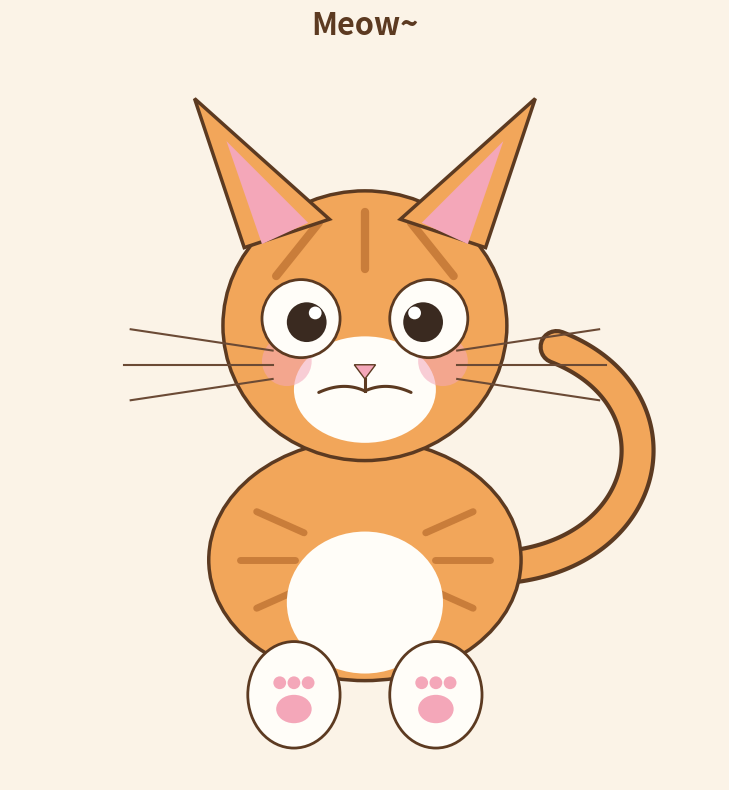

Recreate this plot in Python.
import numpy as np
import matplotlib.pyplot as plt
from matplotlib.patches import Ellipse, Circle, Polygon

# ---------------------------------------------------------------
# Helper functions
# ---------------------------------------------------------------
def quad_bezier(p0, p1, p2, n=60):
    t = np.linspace(0, 1, n)[:, None]
    p0, p1, p2 = np.array(p0), np.array(p1), np.array(p2)
    return (1 - t) ** 2 * p0 + 2 * (1 - t) * t * p1 + t ** 2 * p2

def cubic_bezier(p0, p1, p2, p3, n=100):
    t = np.linspace(0, 1, n)[:, None]
    p0, p1, p2, p3 = np.array(p0), np.array(p1), np.array(p2), np.array(p3)
    return ((1 - t) ** 3 * p0 + 3 * (1 - t) ** 2 * t * p1 +
             3 * (1 - t) * t ** 2 * p2 + t ** 3 * p3)

def mirror_x(x, axis=5.0):
    return 2 * axis - x

def ellipse_point(center, a, b, r, theta_deg):
    theta = np.radians(theta_deg)
    return (center[0] + r * a * np.cos(theta), center[1] + r * b * np.sin(theta))

# ---------------------------------------------------------------
# Palette
# ---------------------------------------------------------------
fur      = '#F2A65A'
fur_dark = '#C97D3A'
outline  = '#5C3A21'
white    = '#FFFDF8'
pink     = '#F4A7B9'
ink      = '#3A2A20'
bg       = '#FBF3E7'

fig, ax = plt.subplots(figsize=(8, 8))
fig.patch.set_facecolor(bg)
ax.set_facecolor(bg)

# ---------------------------------------------------------------
# Tail (drawn first so the body overlaps its base)
# ---------------------------------------------------------------
tail = cubic_bezier((7.0, 3.0), (9.1, 3.2), (9.5, 5.4), (7.7, 6.1), n=100)
ax.plot(tail[:, 0], tail[:, 1], color=outline, linewidth=26,
        solid_capstyle='round', zorder=0.4)
ax.plot(tail[:, 0], tail[:, 1], color=fur, linewidth=20,
        solid_capstyle='round', zorder=0.5)

# ---------------------------------------------------------------
# Body
# ---------------------------------------------------------------
body_center, body_a, body_b = (5, 3.1), 2.2, 1.7
body = Ellipse(body_center, width=2 * body_a, height=2 * body_b,
               facecolor=fur, edgecolor=outline, linewidth=2.5, zorder=1.0)
ax.add_patch(body)

belly = Ellipse((5, 2.5), width=2.2, height=2.0, facecolor=white,
                 edgecolor='none', zorder=1.1)
ax.add_patch(belly)

for theta_deg in (150, 180, 210):
    p_in = ellipse_point(body_center, body_a, body_b, 0.45, theta_deg)
    p_out = ellipse_point(body_center, body_a, body_b, 0.8, theta_deg)
    ax.plot([p_in[0], p_out[0]], [p_in[1], p_out[1]], color=fur_dark,
            linewidth=5, solid_capstyle='round', zorder=1.05)
    ax.plot([mirror_x(p_in[0]), mirror_x(p_out[0])], [p_in[1], p_out[1]],
            color=fur_dark, linewidth=5, solid_capstyle='round', zorder=1.05)

# ---------------------------------------------------------------
# Front paws
# ---------------------------------------------------------------
for cx in (4.0, 6.0):
    paw = Ellipse((cx, 1.2), width=1.3, height=1.5, facecolor=white,
                   edgecolor=outline, linewidth=2, zorder=1.3)
    ax.add_patch(paw)
    pad = Ellipse((cx, 1.0), width=0.5, height=0.4, facecolor=pink,
                   edgecolor='none', zorder=1.4)
    ax.add_patch(pad)
    for dx in (-0.2, 0.0, 0.2):
        bean = Circle((cx + dx, 1.37), radius=0.09, facecolor=pink,
                       edgecolor='none', zorder=1.4)
        ax.add_patch(bean)

# ---------------------------------------------------------------
# Head
# ---------------------------------------------------------------
head = Ellipse((5, 6.4), width=4.0, height=3.8, facecolor=fur,
               edgecolor=outline, linewidth=2.5, zorder=3.0)
ax.add_patch(head)

# forehead tabby marks
for (x1, y1, x2, y2) in [(5, 8.0, 5, 7.2),
                          (4.35, 7.85, 3.75, 7.1),
                          (5.65, 7.85, 6.25, 7.1)]:
    ax.plot([x1, x2], [y1, y2], color=fur_dark, linewidth=6,
            solid_capstyle='round', zorder=3.05)

# ears (outer)
left_outer = Polygon([(3.3, 7.5), (2.6, 9.6), (4.5, 7.9)], facecolor=fur,
                      edgecolor=outline, linewidth=2.5, zorder=3.1)
right_outer = Polygon([(6.7, 7.5), (7.4, 9.6), (5.5, 7.9)], facecolor=fur,
                       edgecolor=outline, linewidth=2.5, zorder=3.1)
ax.add_patch(left_outer)
ax.add_patch(right_outer)

# ears (inner)
left_inner = Polygon([(3.55, 7.55), (3.05, 9.0), (4.2, 7.85)],
                      facecolor=pink, edgecolor='none', zorder=3.15)
right_inner = Polygon([(6.45, 7.55), (6.95, 9.0), (5.8, 7.85)],
                       facecolor=pink, edgecolor='none', zorder=3.15)
ax.add_patch(left_inner)
ax.add_patch(right_inner)

# muzzle
muzzle = Ellipse((5, 5.5), width=2.0, height=1.5, facecolor=white,
                  edgecolor='none', zorder=3.2)
ax.add_patch(muzzle)

# cheeks
for cx in (3.9, 6.1):
    cheek = Circle((cx, 5.9), radius=0.35, facecolor=pink, alpha=0.55,
                    edgecolor='none', zorder=3.3)
    ax.add_patch(cheek)

# eyes
def draw_eye(cx):
    ax.add_patch(Circle((cx, 6.5), radius=0.55, facecolor=white,
                         edgecolor=outline, linewidth=2, zorder=3.4))
    pupil_x = cx + 0.08 if cx < 5 else cx - 0.08
    ax.add_patch(Circle((pupil_x, 6.45), radius=0.28, facecolor=ink,
                         edgecolor='none', zorder=3.5))
    hl_x = cx + 0.2 if cx < 5 else cx - 0.2
    ax.add_patch(Circle((hl_x, 6.58), radius=0.09, facecolor='white',
                         edgecolor='none', zorder=3.6))

draw_eye(4.1)
draw_eye(5.9)

# nose
nose = Polygon([(4.85, 5.85), (5.15, 5.85), (5.0, 5.65)], facecolor=pink,
               edgecolor=outline, linewidth=1, zorder=3.5)
ax.add_patch(nose)

# mouth
ax.plot([5, 5], [5.65, 5.48], color=outline, linewidth=2.2, zorder=3.5)
left_mouth = quad_bezier((5, 5.48), (4.7, 5.62), (4.35, 5.46))
right_mouth = quad_bezier((5, 5.48), (5.3, 5.62), (5.65, 5.46))
ax.plot(left_mouth[:, 0], left_mouth[:, 1], color=outline, linewidth=2.2,
        solid_capstyle='round', zorder=3.5)
ax.plot(right_mouth[:, 0], right_mouth[:, 1], color=outline, linewidth=2.2,
        solid_capstyle='round', zorder=3.5)

# whiskers
whisker_lines = [
    ((3.7, 6.05), (1.7, 6.35)), ((3.7, 5.85), (1.6, 5.85)), ((3.7, 5.65), (1.7, 5.35)),
    ((6.3, 6.05), (8.3, 6.35)), ((6.3, 5.85), (8.4, 5.85)), ((6.3, 5.65), (8.3, 5.35)),
]
for (x1, y1), (x2, y2) in whisker_lines:
    ax.plot([x1, x2], [y1, y2], color='#6b4a35', linewidth=1.5, zorder=3.7)

# ---------------------------------------------------------------
# Final touches
# ---------------------------------------------------------------
ax.set_xlim(0, 10)
ax.set_ylim(0, 10.3)
ax.set_aspect('equal')
ax.axis('off')
ax.set_title('Meow~', fontsize=22, fontweight='bold', color=outline, pad=10)

plt.tight_layout()
plt.savefig('cute_kitten.png', dpi=200, facecolor=fig.get_facecolor())
plt.show()
